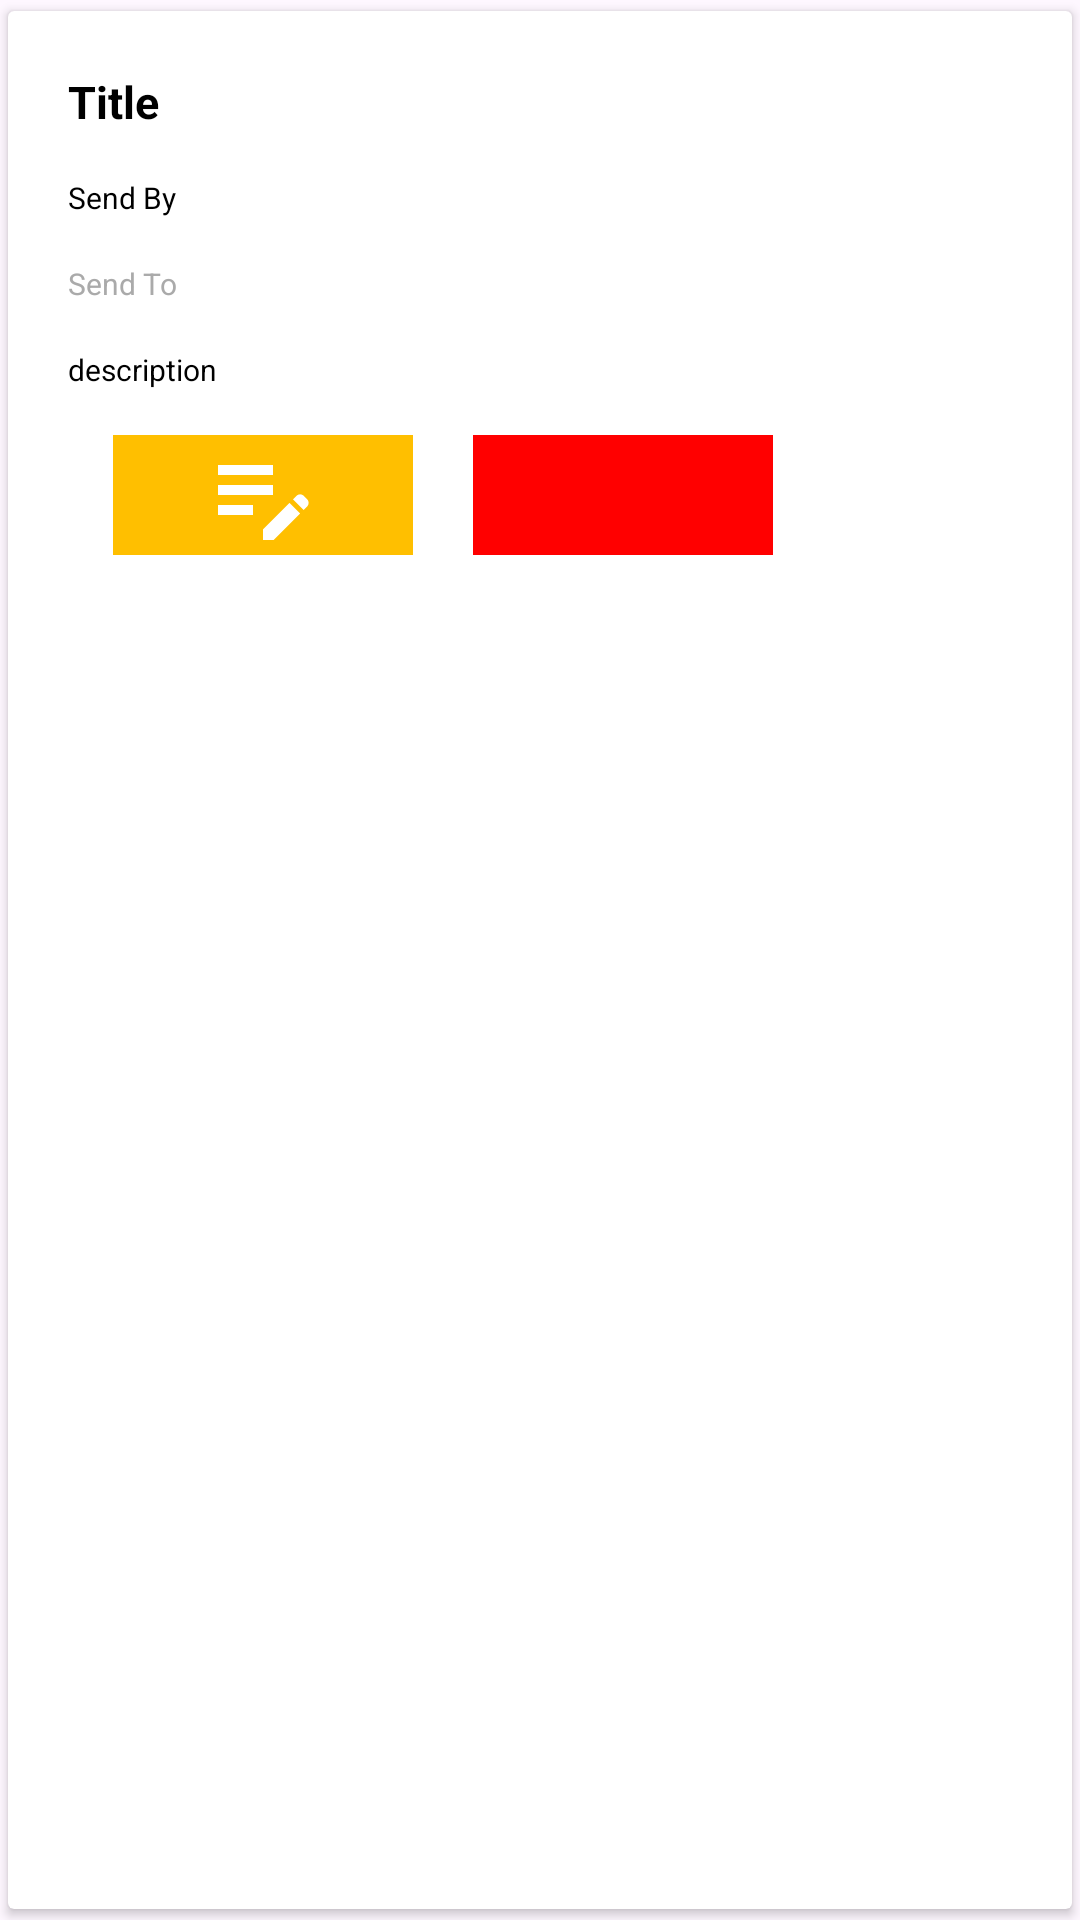

Produce the Android XML layout that renders to this screen, including the resource entries it uses.
<!-- AndroidManifest.xml: application theme Theme.Notify -->
<!-- res/layout/recycler_view_staff.xml -->
<?xml version="1.0" encoding="utf-8"?>
<androidx.cardview.widget.CardView
    xmlns:android="http://schemas.android.com/apk/res/android"
    android:layout_width="match_parent"
    android:layout_height="wrap_content"
    xmlns:app="http://schemas.android.com/apk/res-auto"
    app:cardCornerRadius="2dp"
    android:elevation="3dp"
    app:cardUseCompatPadding="true">

    <LinearLayout
        android:layout_width="match_parent"
        android:layout_height="wrap_content"
        android:orientation="vertical"
        android:id="@+id/linear_layout"
        android:padding="15dp">

    <LinearLayout
        android:orientation="horizontal"
        android:layout_width="match_parent"
        android:layout_height="wrap_content">

        <LinearLayout
            android:layout_weight="1"
            android:orientation="vertical"
            android:layout_width="wrap_content"
            android:layout_height="wrap_content">

            <TextView
                android:layout_width="wrap_content"
                android:layout_height="wrap_content"
                android:padding="5dp"
                android:text="Title"
                android:id="@+id/title"
                android:textColor="@android:color/black"
                android:textSize="15sp"
                android:textStyle="bold" />

            <TextView
                android:layout_width="wrap_content"
                android:layout_height="wrap_content"
                android:layout_marginTop="5dp"
                android:padding="5dp"
                android:text="Send By"
                android:id="@+id/sendBy"
                android:textColor="@android:color/black"
                android:textSize="10sp" />

        </LinearLayout>

    </LinearLayout>

            <TextView
                android:layout_width="wrap_content"
                android:layout_height="wrap_content"
                android:layout_marginTop="5dp"
                android:id="@+id/sendTo"
                android:text="Send To"
                android:padding="5dp"
                android:textColor="@android:color/darker_gray"
                android:textSize="10sp"/>

            <TextView
                android:layout_width="wrap_content"
                android:layout_height="wrap_content"
                android:layout_below="@+id/sendTo"
                android:layout_marginTop="5dp"
                android:id="@+id/description"
                android:text="description"
                android:padding="5dp"
                android:textColor="@color/black"
                android:textSize="10sp"/>

            <LinearLayout
                android:layout_width="match_parent"
                android:layout_height="50dp"
                android:layout_below="@+id/description"
                android:layout_marginTop="10dp"
                android:orientation="horizontal">

                <ImageView
                    android:id="@+id/editicon"
                    android:layout_width="100dp"
                    android:layout_height="40dp"
                    android:layout_marginRight="20dp"
                    android:layout_marginLeft="20dp"
                    android:background="@color/yellow"
                    android:src="@drawable/baseline_edit_note_24"/>

                <ImageView
                    android:layout_width="100dp"
                    android:layout_height="40dp"
                    android:id="@+id/deleteicon"
                    android:background="@color/red"
                    android:src="@drawable/baseline_delete_24"/>

            </LinearLayout>
    </LinearLayout>
</androidx.cardview.widget.CardView>
<!-- resources referenced by this layout -->
<resources>
  <color name="black">#FF000000</color>
  <color name="red">#FF0000</color>
  <color name="yellow">#FFBF00</color>
  <!-- drawable baseline_edit_note_24 (drawable) -->
  <vector android:autoMirrored="true" android:height="24dp"
      android:tint="#FFFFFF" android:viewportHeight="24"
      android:viewportWidth="24" android:width="24dp" xmlns:android="http://schemas.android.com/apk/res/android">
      <path android:fillColor="@android:color/white" android:pathData="M3,10h11v2H3V10zM3,8h11V6H3V8zM3,16h7v-2H3V16zM18.01,12.87l0.71,-0.71c0.39,-0.39 1.02,-0.39 1.41,0l0.71,0.71c0.39,0.39 0.39,1.02 0,1.41l-0.71,0.71L18.01,12.87zM17.3,13.58l-5.3,5.3V21h2.12l5.3,-5.3L17.3,13.58z"/>
  </vector>
  <style name="Theme.Notify" parent="Base.Theme.Notify" />
  <style name="Base.Theme.Notify" parent="Theme.Material3.DayNight.NoActionBar">
          
          
      </style>
</resources>
